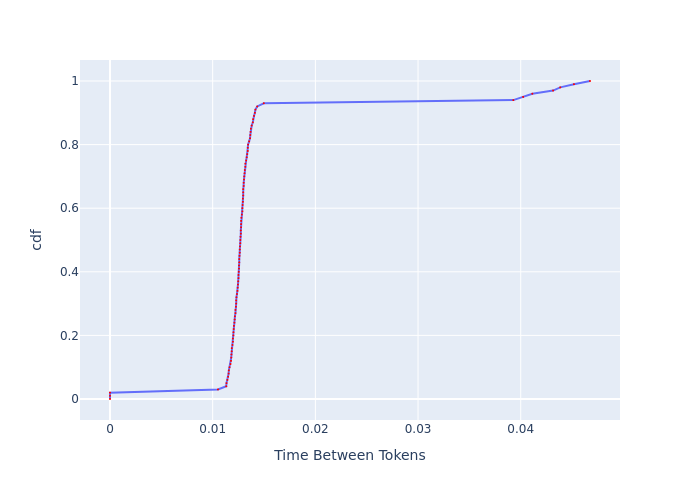

The table this chart was drawn from, first rows:
, cdf, Time Between Tokens
0, 0.0, 0.0
1, 0.01, 0.0
2, 0.02, 0.0
3, 0.03, 0.01051
4, 0.04, 0.01132
5, 0.05, 0.01134
6, 0.06, 0.01144
7, 0.07, 0.0115
8, 0.08, 0.01155
9, 0.09, 0.01157
10, 0.1, 0.01164
11, 0.11, 0.01174
12, 0.12, 0.01178
13, 0.13, 0.01181
14, 0.14, 0.01183
15, 0.15, 0.01186
16, 0.16, 0.01186
17, 0.17, 0.01193
18, 0.18, 0.01197
19, 0.19, 0.01197
20, 0.2, 0.01202
21, 0.21, 0.01202
22, 0.22, 0.01205
23, 0.23, 0.01207
24, 0.24, 0.01212
25, 0.25, 0.01214
26, 0.26, 0.01217
27, 0.27, 0.01222
28, 0.28, 0.01222
29, 0.29, 0.01227
30, 0.3, 0.01229
31, 0.31, 0.01229
32, 0.32, 0.01231
33, 0.33, 0.01236
34, 0.34, 0.01241
35, 0.35, 0.01244
36, 0.36, 0.01246
37, 0.37, 0.01249
38, 0.38, 0.01251
39, 0.39, 0.01251
40, 0.4, 0.01254
41, 0.41, 0.01256
42, 0.42, 0.01256
43, 0.43, 0.01259
44, 0.44, 0.01259
45, 0.45, 0.01261
46, 0.46, 0.01264
47, 0.47, 0.01264
48, 0.48, 0.01266
49, 0.49, 0.01269
50, 0.5, 0.01269
51, 0.51, 0.01271
52, 0.52, 0.01274
53, 0.53, 0.01274
54, 0.54, 0.01277
55, 0.55, 0.01277
56, 0.56, 0.01277
57, 0.57, 0.01279
58, 0.58, 0.01284
59, 0.59, 0.01289
... 41 more rows
